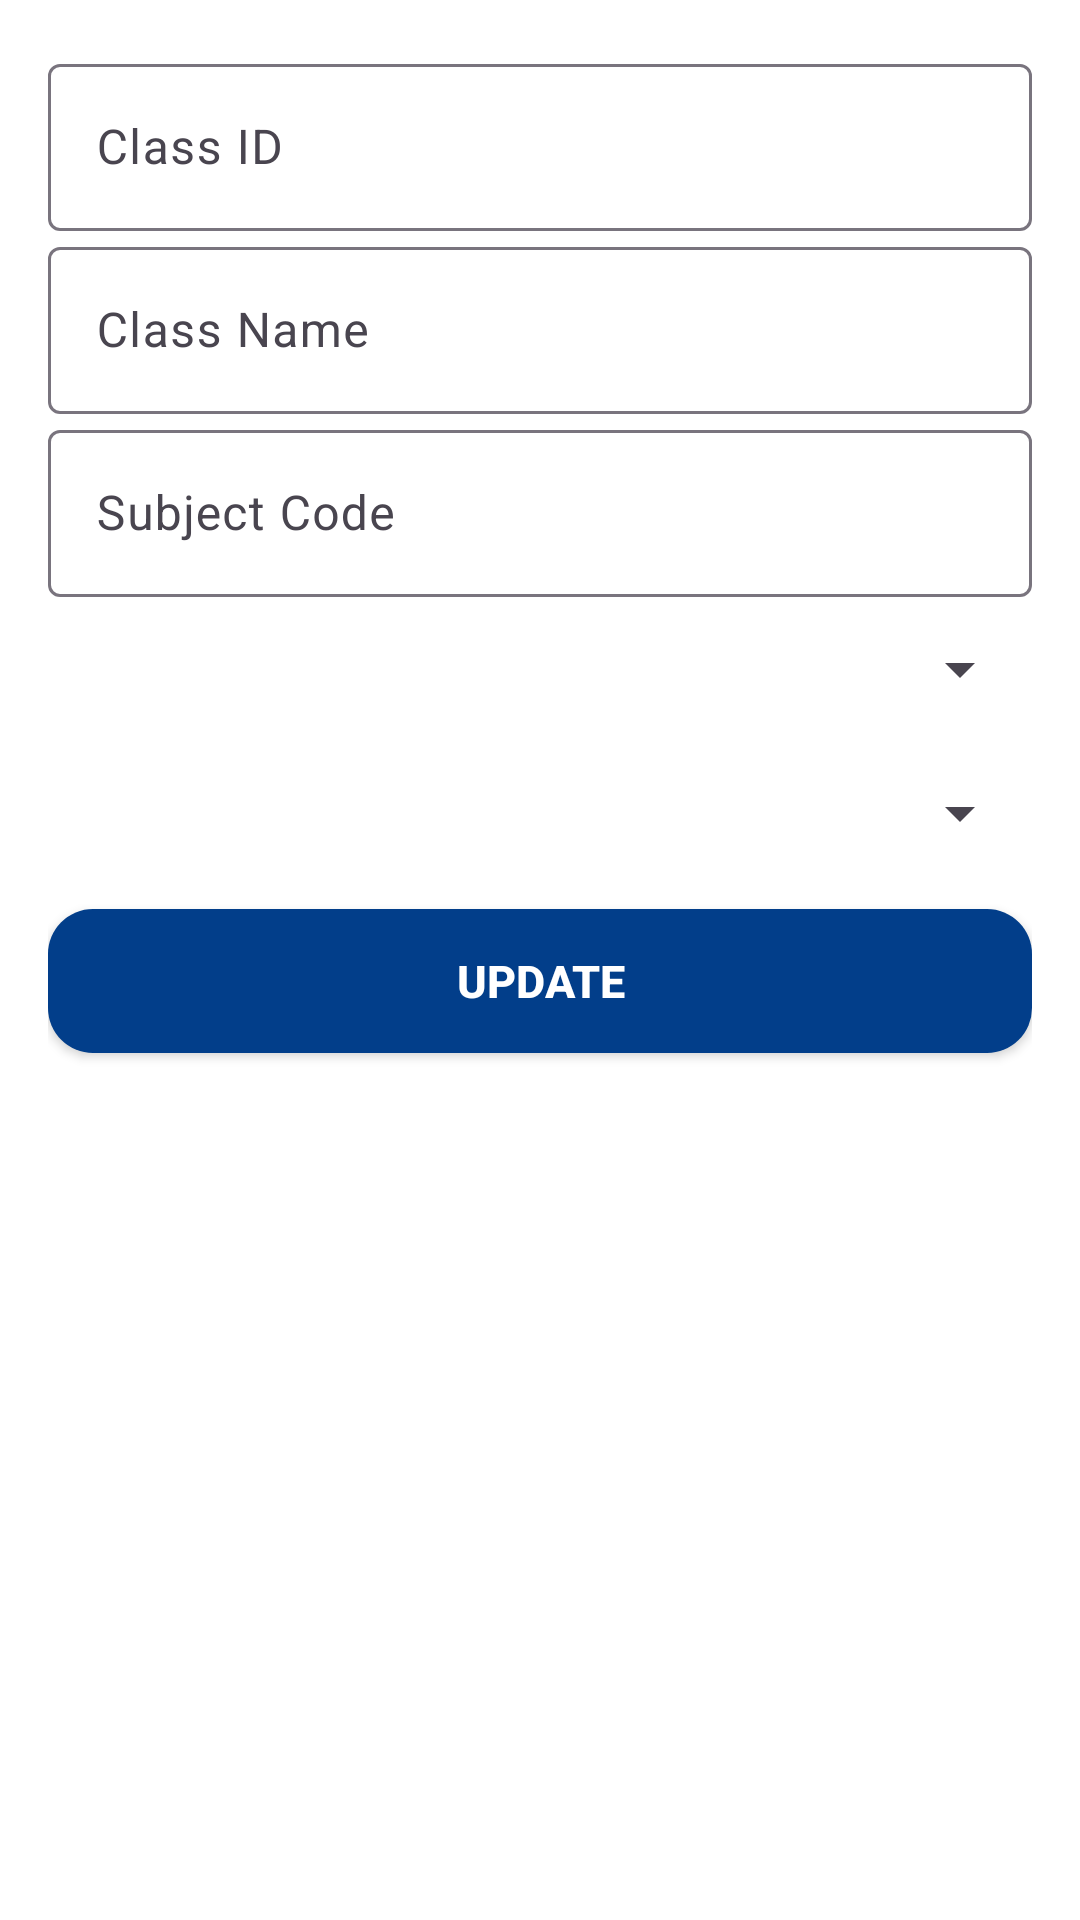

Here is an Android app screen rendered from its layout file. Give the layout XML and the strings, colors and styles it references.
<!-- AndroidManifest.xml: application theme Theme.ClassRecord -->
<!-- res/layout/dialog_update_class.xml -->
<?xml version="1.0" encoding="utf-8"?>
<androidx.constraintlayout.widget.ConstraintLayout xmlns:android="http://schemas.android.com/apk/res/android"
    xmlns:app="http://schemas.android.com/apk/res-auto"
    android:layout_width="match_parent"
    android:layout_height="match_parent"
    android:orientation="vertical"
    android:background="@color/white"
    android:padding="16dp">

    <com.google.android.material.textfield.TextInputLayout
        android:id="@+id/classIdInput"
        android:layout_width="match_parent"
        android:layout_height="wrap_content"
        android:hint="Class ID"
        app:hintTextColor="@color/black"
        app:layout_constraintTop_toTopOf="parent"
        app:layout_constraintStart_toStartOf="parent"
        app:layout_constraintEnd_toEndOf="parent">

        <com.google.android.material.textfield.TextInputEditText
            android:id="@+id/classId"
            android:layout_width="match_parent"
            android:layout_height="wrap_content"
            android:inputType="text"
            android:textColorHint="#C0000000"
            android:textColor="@color/black"/>
    </com.google.android.material.textfield.TextInputLayout>

    <com.google.android.material.textfield.TextInputLayout
        android:id="@+id/classNameInput"
        android:layout_width="match_parent"
        android:layout_height="wrap_content"
        android:hint="Class Name"
        app:hintTextColor="@color/black"
        app:layout_constraintTop_toBottomOf="@id/classIdInput"
        app:layout_constraintStart_toStartOf="parent"
        app:layout_constraintEnd_toEndOf="parent">

        <com.google.android.material.textfield.TextInputEditText
            android:id="@+id/className"
            android:layout_width="match_parent"
            android:layout_height="wrap_content"
            android:inputType="text"
            android:textColorHint="#C0000000"
            android:textColor="@color/black"/>
    </com.google.android.material.textfield.TextInputLayout>

    <com.google.android.material.textfield.TextInputLayout
        android:id="@+id/subjectCodeInput"
        android:layout_width="match_parent"
        android:layout_height="wrap_content"
        android:hint="Subject Code"
        app:hintTextColor="@color/black"
        app:layout_constraintTop_toBottomOf="@+id/classNameInput"
        app:layout_constraintStart_toStartOf="parent"
        app:layout_constraintEnd_toEndOf="parent">

        <com.google.android.material.textfield.TextInputEditText
            android:id="@+id/subjectCode"
            android:layout_width="match_parent"
            android:layout_height="wrap_content"
            android:inputType="text"
            android:textColorHint="#C0000000"
            android:textColor="@color/black"/>
    </com.google.android.material.textfield.TextInputLayout>

    <Spinner
        android:id="@+id/classDaySpinner"
        android:layout_width="match_parent"
        android:layout_height="48dp"
        android:textColorHint="#C0000000"
        app:layout_constraintTop_toBottomOf="@id/subjectCodeInput"
        app:layout_constraintStart_toStartOf="parent"
        app:layout_constraintEnd_toEndOf="parent" />

    <Spinner
        android:id="@+id/classTimeSpinner"
        android:layout_width="match_parent"
        android:layout_height="48dp"
        android:textColorHint="#C0000000"
        app:layout_constraintTop_toBottomOf="@id/classDaySpinner"
        app:layout_constraintStart_toStartOf="parent"
        app:layout_constraintEnd_toEndOf="parent" />

    <androidx.appcompat.widget.AppCompatButton
        android:id="@+id/updateClassSave"
        android:layout_width="match_parent"
        android:layout_height="wrap_content"
        android:text="Update"
        android:textSize="15sp"
        android:textStyle="bold"
        android:textColor="@color/white"
        app:layout_constraintTop_toBottomOf="@id/classTimeSpinner"
        app:layout_constraintStart_toStartOf="parent"
        app:layout_constraintEnd_toEndOf="parent"
        android:layout_marginTop="8dp"
        android:background="@drawable/layout"/>

</androidx.constraintlayout.widget.ConstraintLayout>
<!-- resources referenced by this layout -->
<resources>
  <color name="black">#FF000000</color>
  <color name="white">#FFFFFFFF</color>
  <!-- drawable layout (drawable) -->
  <?xml version="1.0" encoding="utf-8"?>
  <shape xmlns:android="http://schemas.android.com/apk/res/android"
      android:shape="rectangle">
  
      <solid android:color="@color/blue2" />
  
      <corners android:radius="15dp" />
  </shape>
  <style name="Theme.ClassRecord" parent="Base.Theme.ClassRecord" />
  <color name="blue2">#023E8A</color>
  <style name="Base.Theme.ClassRecord" parent="Theme.Material3.DayNight.NoActionBar">
          
          
      </style>
</resources>
